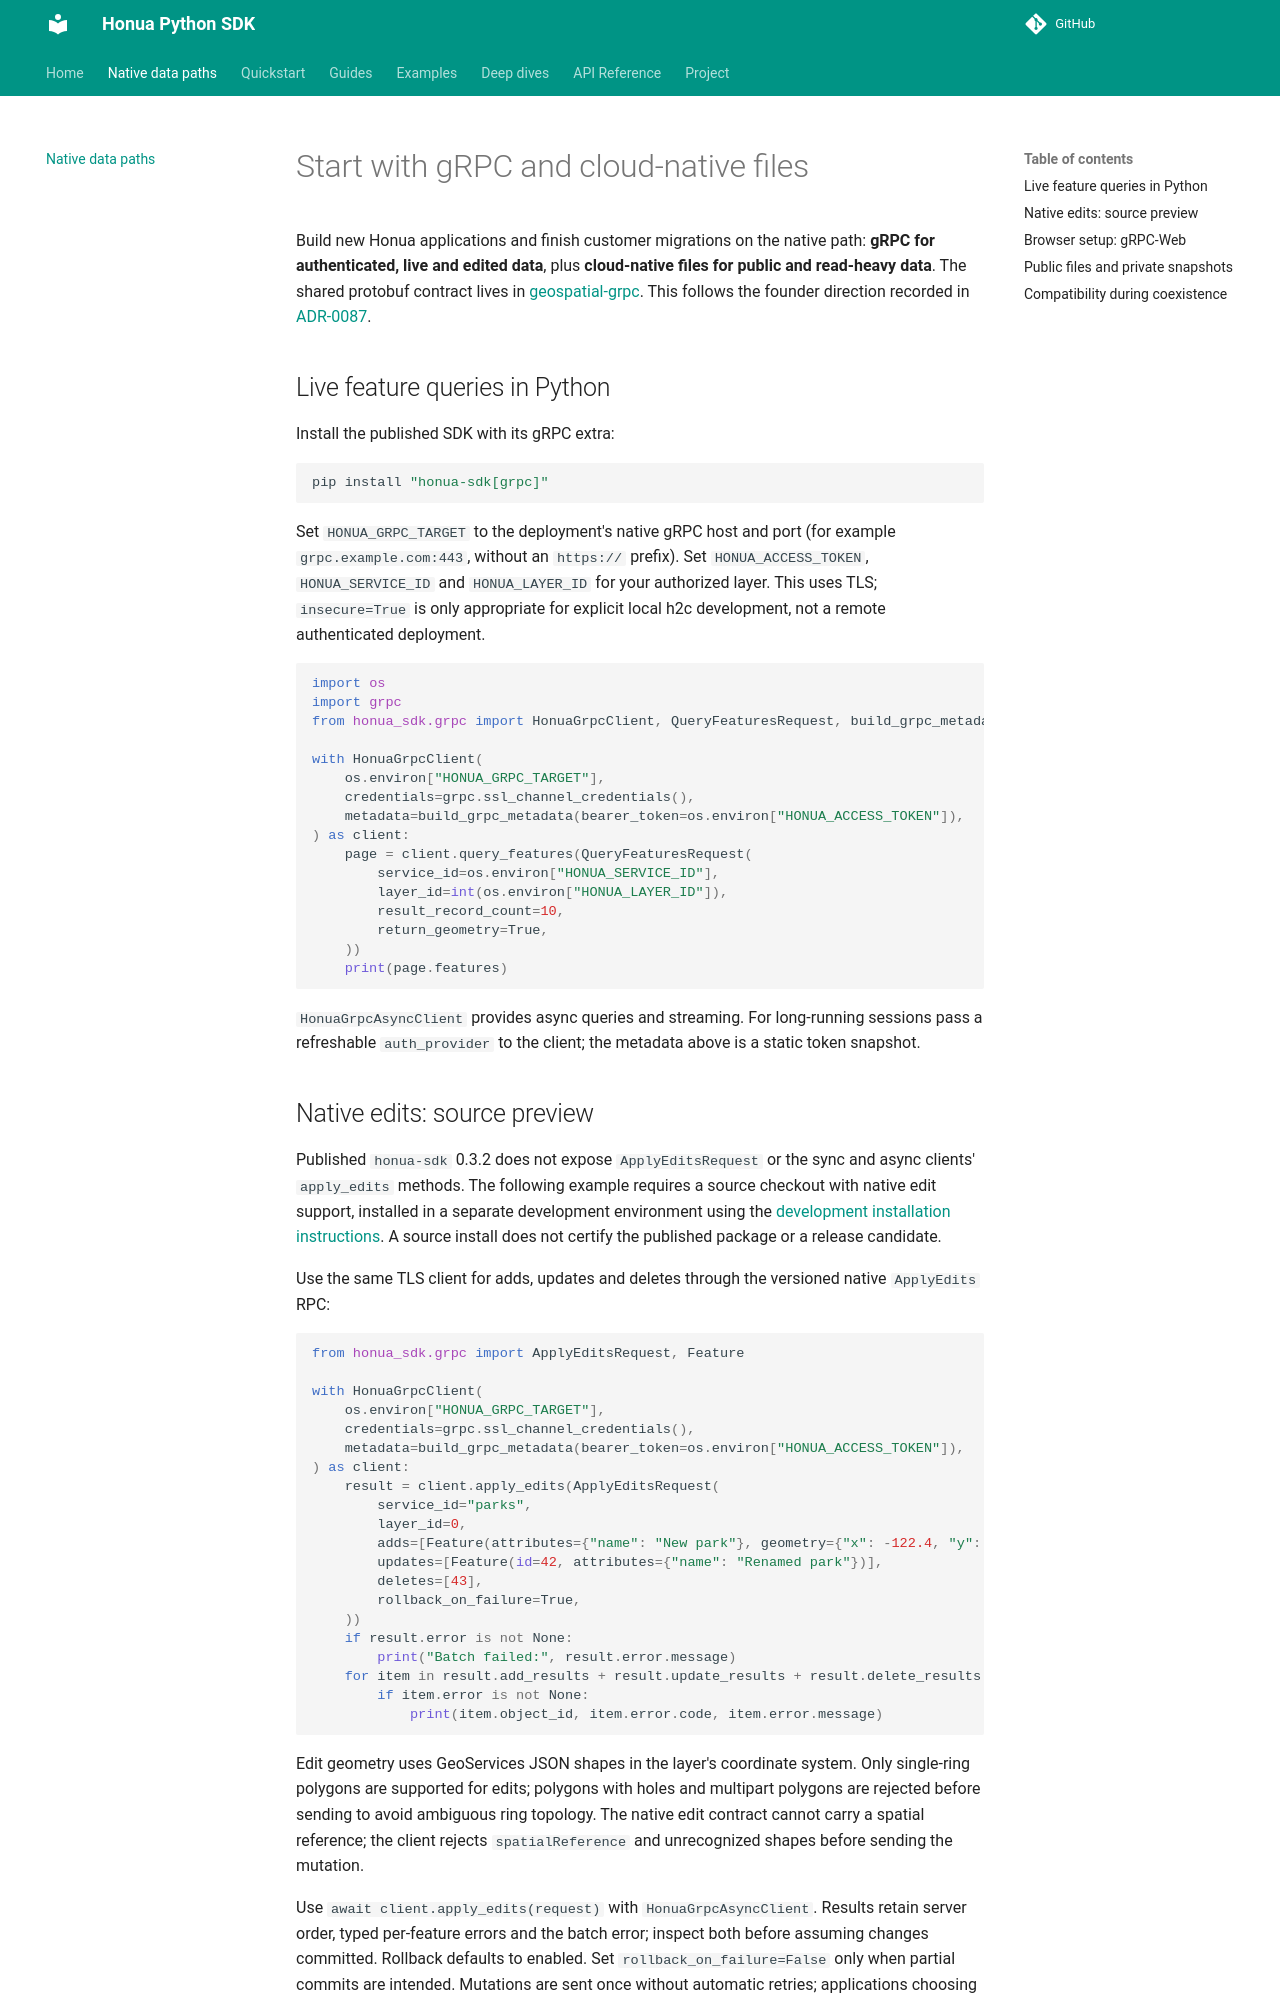

repository: honua-io/honua-sdk-python · page: latest/native-data-paths/index.html · generator: mkdocs

---
type: guide
title: "Start with gRPC and cloud-native files"
description: "Use gRPC for authenticated live data and edits, and PMTiles, GeoParquet and COG through the CDN for public and read-heavy data."
---
# Start with gRPC and cloud-native files

Build new Honua applications and finish customer migrations on the native path:
**gRPC for authenticated, live and edited data**, plus **cloud-native files for
public and read-heavy data**. The shared protobuf contract lives in
[geospatial-grpc](https://github.com/honua-io/geospatial-grpc).
This follows the founder direction recorded in [ADR-0087](https://github.com/honua-io/honua-server/pull/7555).

## Live feature queries in Python

Install the published SDK with its gRPC extra:

```bash
pip install "honua-sdk[grpc]"
```

Set `HONUA_GRPC_TARGET` to the deployment's native gRPC host and port (for
example `grpc.example.com:443`, without an `https://` prefix). Set
`HONUA_ACCESS_TOKEN`, `HONUA_SERVICE_ID` and `HONUA_LAYER_ID` for your authorized
layer. This uses TLS; `insecure=True` is only appropriate for explicit local h2c
development, not a remote authenticated deployment.

```python
import os
import grpc
from honua_sdk.grpc import HonuaGrpcClient, QueryFeaturesRequest, build_grpc_metadata

with HonuaGrpcClient(
    os.environ["HONUA_GRPC_TARGET"],
    credentials=grpc.ssl_channel_credentials(),
    metadata=build_grpc_metadata(bearer_token=os.environ["HONUA_ACCESS_TOKEN"]),
) as client:
    page = client.query_features(QueryFeaturesRequest(
        service_id=os.environ["HONUA_SERVICE_ID"],
        layer_id=int(os.environ["HONUA_LAYER_ID"]),
        result_record_count=10,
        return_geometry=True,
    ))
    print(page.features)
```

`HonuaGrpcAsyncClient` provides async queries and streaming. For long-running
sessions pass a refreshable `auth_provider` to the client; the metadata above
is a static token snapshot.
